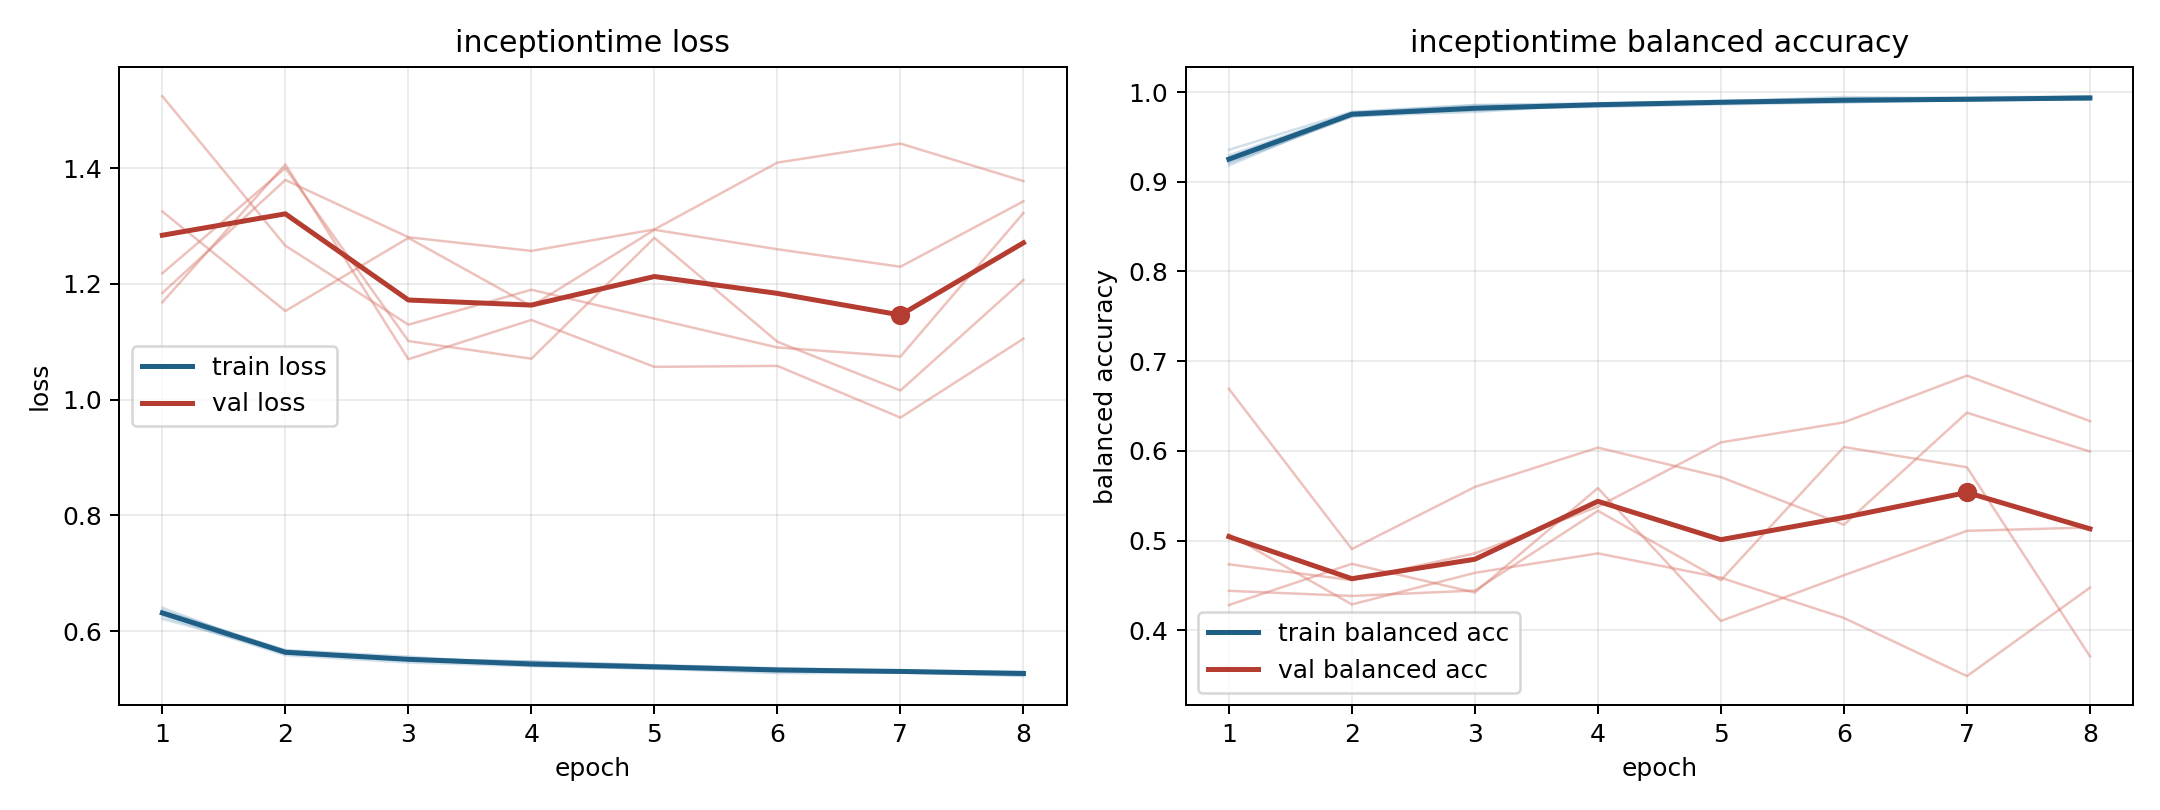

The data file committed next to this chart (first rows):
model, fold, epoch, train_loss, train_balanced_accuracy, val_loss, val_balanced_accuracy
inceptiontime, 1, 1, 0.6263, 0.9293, 1.184, 0.5069
inceptiontime, 1, 2, 0.5587, 0.9771, 1.38, 0.4288
inceptiontime, 1, 3, 0.546, 0.9851, 1.281, 0.464
inceptiontime, 1, 4, 0.5397, 0.9864, 1.257, 0.4857
inceptiontime, 1, 5, 0.5355, 0.9893, 1.294, 0.4586
inceptiontime, 1, 6, 0.5276, 0.9945, 1.41, 0.4137
inceptiontime, 1, 7, 0.5288, 0.992, 1.442, 0.3488
inceptiontime, 1, 8, 0.5226, 0.9954, 1.378, 0.4475
inceptiontime, 2, 1, 0.6363, 0.9219, 1.524, 0.4439
inceptiontime, 2, 2, 0.5666, 0.9726, 1.266, 0.4382
inceptiontime, 2, 3, 0.5517, 0.9818, 1.13, 0.4443
inceptiontime, 2, 4, 0.5477, 0.9834, 1.19, 0.5331
inceptiontime, 2, 5, 0.5416, 0.9863, 1.14, 0.4558
inceptiontime, 2, 6, 0.5365, 0.9886, 1.09, 0.6043
inceptiontime, 2, 7, 0.5314, 0.9919, 1.075, 0.5817
inceptiontime, 2, 8, 0.5294, 0.9916, 1.322, 0.3709
inceptiontime, 3, 1, 0.6215, 0.9356, 1.325, 0.4281
inceptiontime, 3, 2, 0.5646, 0.978, 1.153, 0.474
inceptiontime, 3, 3, 0.5526, 0.9857, 1.279, 0.442
inceptiontime, 3, 4, 0.5478, 0.9876, 1.162, 0.5585
inceptiontime, 3, 5, 0.541, 0.9903, 1.294, 0.4103
inceptiontime, 3, 6, 0.5347, 0.993, 1.26, 0.4612
inceptiontime, 3, 7, 0.5309, 0.9942, 1.23, 0.5108
inceptiontime, 3, 8, 0.5302, 0.995, 1.343, 0.5145
inceptiontime, 4, 1, 0.6337, 0.9208, 1.168, 0.4735
inceptiontime, 4, 2, 0.5676, 0.9733, 1.406, 0.4558
inceptiontime, 4, 3, 0.5562, 0.9779, 1.07, 0.4857
inceptiontime, 4, 4, 0.542, 0.9862, 1.138, 0.5377
inceptiontime, 4, 5, 0.5395, 0.9881, 1.057, 0.6094
inceptiontime, 4, 6, 0.5342, 0.9886, 1.058, 0.6317
inceptiontime, 4, 7, 0.5313, 0.9909, 0.9691, 0.6839
inceptiontime, 4, 8, 0.5291, 0.9918, 1.105, 0.6332
inceptiontime, 5, 1, 0.6407, 0.9183, 1.218, 0.6692
inceptiontime, 5, 2, 0.5612, 0.9756, 1.4, 0.4905
inceptiontime, 5, 3, 0.5512, 0.9794, 1.101, 0.5597
inceptiontime, 5, 4, 0.5406, 0.9858, 1.071, 0.6036
inceptiontime, 5, 5, 0.5352, 0.9891, 1.28, 0.5707
inceptiontime, 5, 6, 0.5328, 0.9898, 1.1, 0.5176
inceptiontime, 5, 7, 0.5307, 0.9907, 1.016, 0.6426
inceptiontime, 5, 8, 0.5243, 0.9935, 1.207, 0.5992
